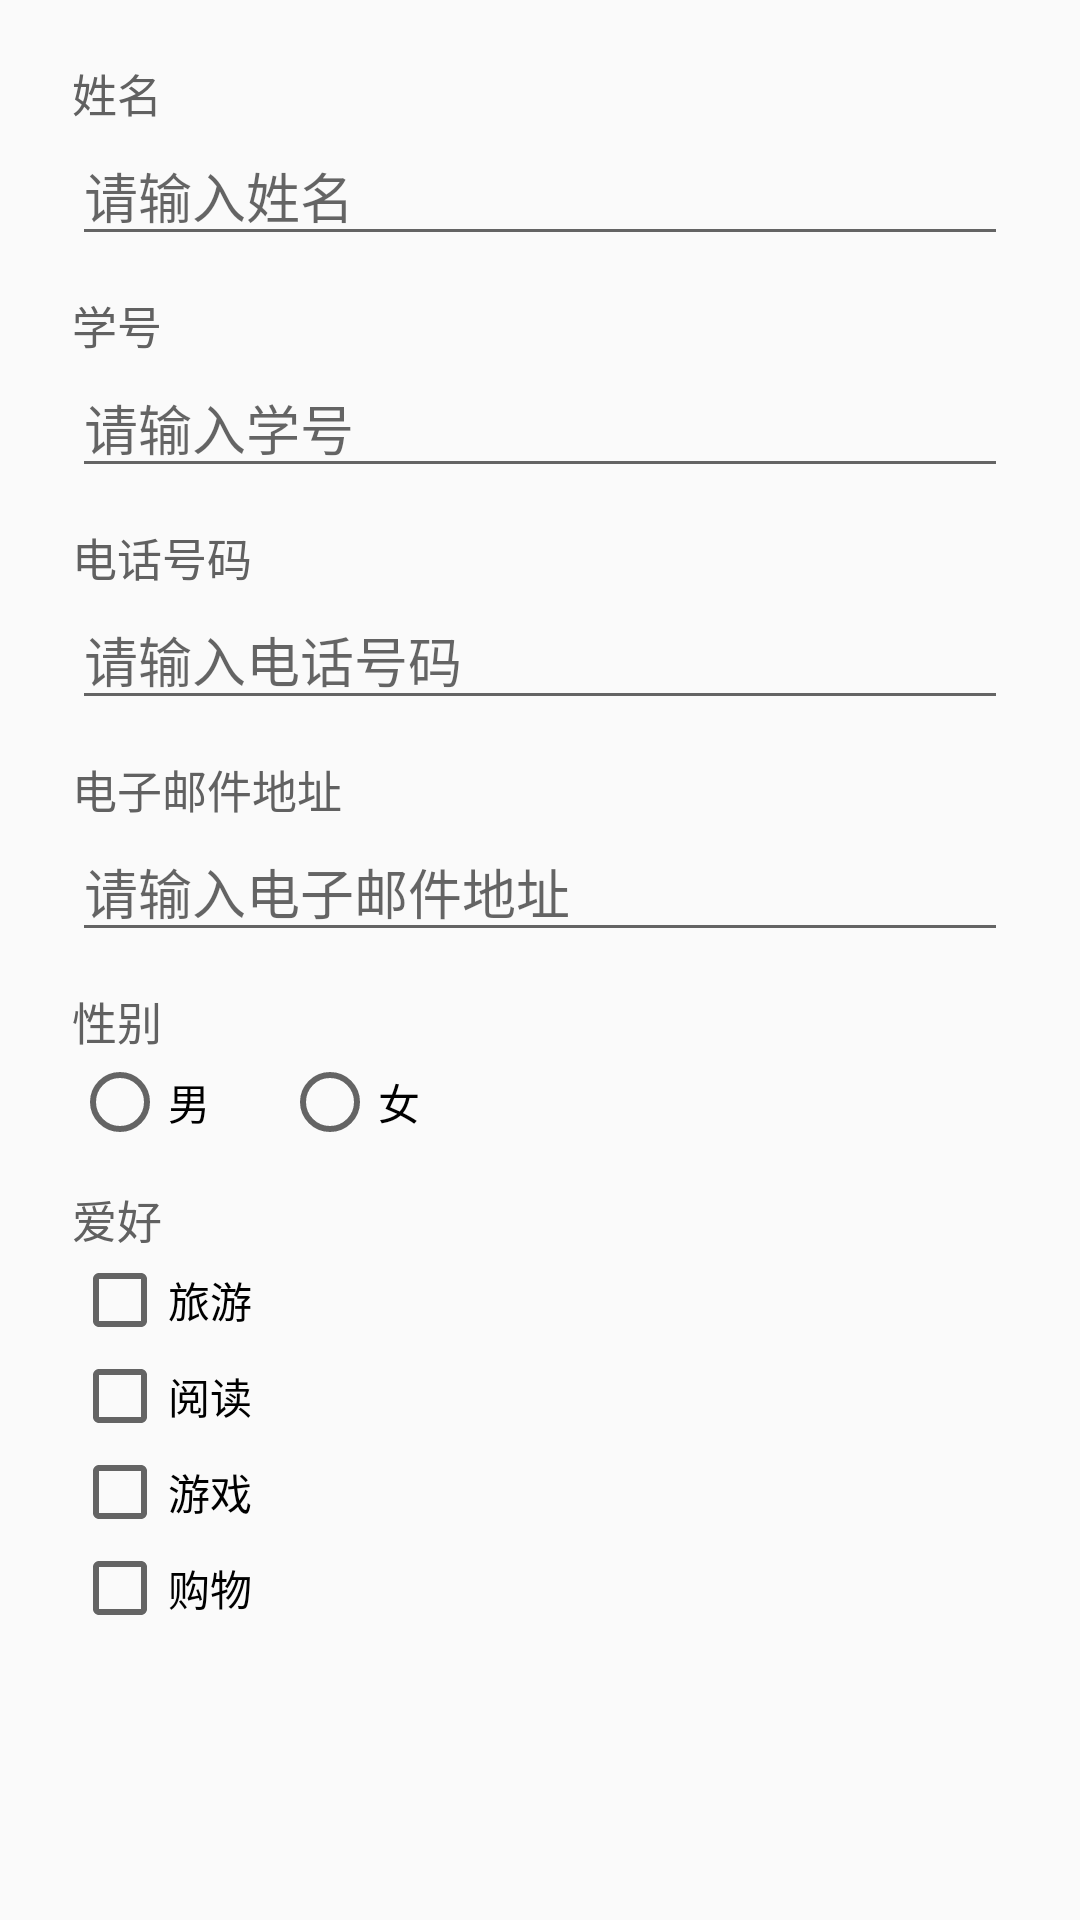

Write the Android layout XML for this screen, with the resource values it uses.
<!-- AndroidManifest.xml: application theme Theme.李逸凡2024110518 -->
<!-- res/layout/dialog_edit_info.xml -->
<?xml version="1.0" encoding="utf-8"?>
<ScrollView xmlns:android="http://schemas.android.com/apk/res/android"
    android:layout_width="match_parent"
    android:layout_height="wrap_content"
    android:paddingStart="24dp"
    android:paddingTop="8dp"
    android:paddingEnd="24dp">

    <LinearLayout
        android:layout_width="match_parent"
        android:layout_height="wrap_content"
        android:orientation="vertical">

        <TextView
            style="@style/FieldLabel"
            android:text="@string/label_name" />

        <EditText
            android:id="@+id/etName"
            android:layout_width="match_parent"
            android:layout_height="wrap_content"
            android:hint="@string/hint_name"
            android:inputType="textPersonName" />

        <TextView
            style="@style/FieldLabel"
            android:text="@string/label_student_id" />

        <EditText
            android:id="@+id/etStudentId"
            android:layout_width="match_parent"
            android:layout_height="wrap_content"
            android:hint="@string/hint_student_id"
            android:inputType="number" />

        <TextView
            style="@style/FieldLabel"
            android:text="@string/label_phone" />

        <EditText
            android:id="@+id/etPhone"
            android:layout_width="match_parent"
            android:layout_height="wrap_content"
            android:hint="@string/hint_phone"
            android:inputType="phone" />

        <TextView
            style="@style/FieldLabel"
            android:text="@string/label_email" />

        <EditText
            android:id="@+id/etEmail"
            android:layout_width="match_parent"
            android:layout_height="wrap_content"
            android:hint="@string/hint_email"
            android:inputType="textEmailAddress" />

        <TextView
            style="@style/FieldLabel"
            android:text="@string/label_gender" />

        <RadioGroup
            android:id="@+id/rgGender"
            android:layout_width="match_parent"
            android:layout_height="wrap_content"
            android:orientation="horizontal">

            <RadioButton
                android:id="@+id/rbMale"
                android:layout_width="wrap_content"
                android:layout_height="wrap_content"
                android:text="@string/gender_male" />

            <RadioButton
                android:id="@+id/rbFemale"
                android:layout_width="wrap_content"
                android:layout_height="wrap_content"
                android:layout_marginStart="24dp"
                android:text="@string/gender_female" />
        </RadioGroup>

        <TextView
            style="@style/FieldLabel"
            android:text="@string/label_hobby" />

        <CheckBox
            android:id="@+id/cbTravel"
            android:layout_width="match_parent"
            android:layout_height="wrap_content"
            android:text="@string/hobby_travel" />

        <CheckBox
            android:id="@+id/cbReading"
            android:layout_width="match_parent"
            android:layout_height="wrap_content"
            android:text="@string/hobby_reading" />

        <CheckBox
            android:id="@+id/cbGame"
            android:layout_width="match_parent"
            android:layout_height="wrap_content"
            android:text="@string/hobby_game" />

        <CheckBox
            android:id="@+id/cbShopping"
            android:layout_width="match_parent"
            android:layout_height="wrap_content"
            android:text="@string/hobby_shopping" />

    </LinearLayout>
</ScrollView>
<!-- resources referenced by this layout -->
<resources>
  <string name="gender_female">女</string>
  <string name="gender_male">男</string>
  <string name="hint_email">请输入电子邮件地址</string>
  <string name="hint_name">请输入姓名</string>
  <string name="hint_phone">请输入电话号码</string>
  <string name="hint_student_id">请输入学号</string>
  <string name="hobby_game">游戏</string>
  <string name="hobby_reading">阅读</string>
  <string name="hobby_shopping">购物</string>
  <string name="hobby_travel">旅游</string>
  <string name="label_email">电子邮件地址</string>
  <string name="label_gender">性别</string>
  <string name="label_hobby">爱好</string>
  <string name="label_name">姓名</string>
  <string name="label_phone">电话号码</string>
  <string name="label_student_id">学号</string>
  <style name="FieldLabel">
          <item name="android:layout_width">match_parent</item>
          <item name="android:layout_height">wrap_content</item>
          <item name="android:layout_marginTop">12dp</item>
          <item name="android:textColor">@color/text_secondary</item>
          <item name="android:textSize">15sp</item>
      </style>
  <style name="Theme.李逸凡2024110518" parent="Theme.MaterialComponents.DayNight.DarkActionBar.Bridge">
          <item name="colorPrimary">@color/purple_500</item>
          <item name="colorPrimaryVariant">@color/purple_700</item>
          <item name="colorOnPrimary">@color/white</item>
          <item name="colorSecondary">@color/teal_200</item>
          <item name="colorSecondaryVariant">@color/teal_700</item>
          <item name="colorOnSecondary">@color/black</item>
      </style>
  <color name="text_secondary">#FF616161</color>
  <color name="purple_500">#FF6200EE</color>
  <color name="purple_700">#FF3700B3</color>
  <color name="white">#FFFFFFFF</color>
  <color name="teal_200">#FF03DAC5</color>
  <color name="teal_700">#FF018786</color>
  <color name="black">#FF000000</color>
</resources>
